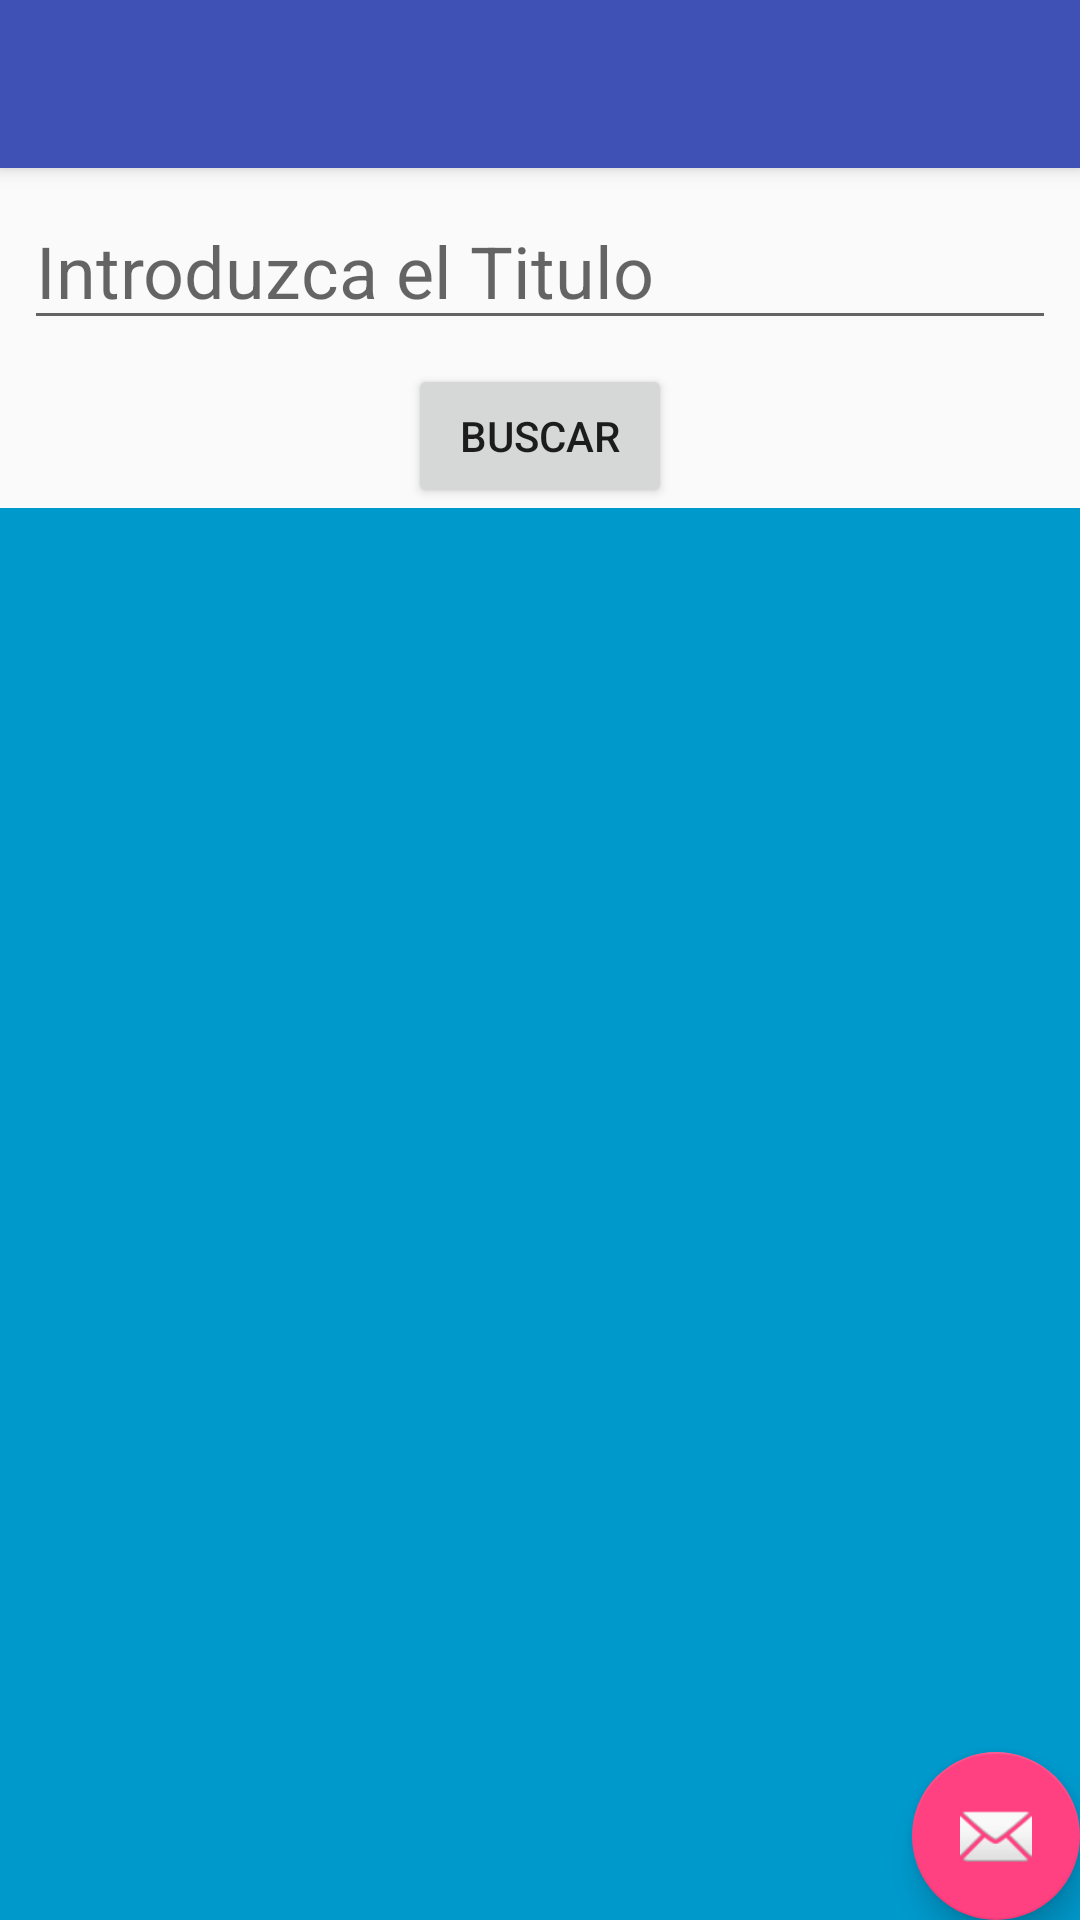

Produce the Android XML layout that renders to this screen, including the resource entries it uses.
<!-- AndroidManifest.xml: application theme AppTheme -->
<!-- res/layout/activity_buscar_libro.xml -->
<?xml version="1.0" encoding="utf-8"?>
<android.support.design.widget.CoordinatorLayout xmlns:android="http://schemas.android.com/apk/res/android"
    xmlns:app="http://schemas.android.com/apk/res-auto"
    xmlns:tools="http://schemas.android.com/tools"
    android:layout_width="match_parent"
    android:layout_height="match_parent"
    tools:context="com.javi.pell.liberia7.BuscarLibro">

    <android.support.design.widget.AppBarLayout
        android:layout_width="match_parent"
        android:layout_height="wrap_content"
        android:theme="@style/AppTheme.AppBarOverlay">

        <android.support.v7.widget.Toolbar
            android:id="@+id/toolbar"
            android:layout_width="match_parent"
            android:layout_height="?attr/actionBarSize"
            android:background="?attr/colorPrimary"
            app:popupTheme="@style/AppTheme.PopupOverlay" />

    </android.support.design.widget.AppBarLayout>

    <include layout="@layout/content_buscar_libro" />

    <android.support.design.widget.FloatingActionButton
        android:id="@+id/fab"
        android:layout_width="wrap_content"
        android:layout_height="wrap_content"
        android:layout_gravity="bottom|end"
        android:layout_margin="@dimen/fab_margin"
        app:srcCompat="@android:drawable/ic_dialog_email" />

</android.support.design.widget.CoordinatorLayout>
<!-- res/layout/content_buscar_libro.xml (included above) -->
<?xml version="1.0" encoding="utf-8"?>
<LinearLayout
    xmlns:android="http://schemas.android.com/apk/res/android"
    xmlns:app="http://schemas.android.com/apk/res-auto"
    xmlns:tools="http://schemas.android.com/tools"
    android:orientation="vertical"
    android:layout_width="match_parent"
    android:layout_height="match_parent"
    app:layout_behavior="@string/appbar_scrolling_view_behavior"
    tools:context="com.javi.pell.liberia7.BuscarLibro"
    tools:showIn="@layout/activity_buscar_libro">

    <EditText
        android:id="@+id/editTextTitulo"
        android:layout_width="match_parent"
        android:layout_height="wrap_content"
        android:layout_margin="8dp"
        android:hint="Introduzca el Titulo"
        android:inputType="textPersonName"
        android:textSize="24sp"
        />

    <Button
        android:id="@+id/btnBuscar"
        android:layout_width="wrap_content"
        android:layout_height="wrap_content"
        android:text="Buscar"
        android:layout_gravity="center" />

    <include layout="@layout/content_main" />

</LinearLayout>
<!-- res/layout/content_main.xml (included above) -->
<?xml version="1.0" encoding="utf-8"?>
<LinearLayout
    xmlns:android="http://schemas.android.com/apk/res/android"
    xmlns:app="http://schemas.android.com/apk/res-auto"
    xmlns:tools="http://schemas.android.com/tools"
    android:id="@+id/contenedor"
    android:orientation="vertical"
    android:layout_width="match_parent"
    android:layout_height="match_parent"
    app:layout_behavior="@string/appbar_scrolling_view_behavior"
    tools:context="com.javi.pell.liberia7.MainActivity"  >

    <LinearLayout
        android:id="@+id/ll_lista"
        android:background="@color/colorPrimary"
        android:layout_width="match_parent"
        android:layout_height="wrap_content"
        android:orientation="vertical">


    </LinearLayout>


    <ListView
        android:id="@+id/listView"
        android:layout_width="match_parent"
        android:layout_height="match_parent"
        android:layout_weight="1"
        android:background="@android:color/holo_blue_dark"
        tools:listitem="@layout/fichas" />

</LinearLayout>
<!-- res/layout/fichas.xml (included above) -->
<?xml version="1.0" encoding="utf-8"?>
<LinearLayout xmlns:android="http://schemas.android.com/apk/res/android"
    xmlns:card_view="http://schemas.android.com/apk/res-auto"
    xmlns:tools="http://schemas.android.com/tools"
    android:layout_width="match_parent"
    android:layout_height="match_parent"
    android:paddingLeft="@dimen/activity_horizontal_margin"
    android:paddingRight="@dimen/activity_horizontal_margin"
    android:paddingTop="40dp"
    android:paddingBottom="@dimen/activity_vertical_margin"
    android:orientation="vertical"
    >

    <android.support.v7.widget.CardView
        android:id="@+id/card2"
        android:layout_width="match_parent"
        android:layout_height="200dp"
        card_view:cardBackgroundColor="#fffffe91" >



        <ImageView
            android:id="@+id/imageViewCaratula"
            android:layout_width="150dp"
            android:layout_height="200dp"
            android:layout_weight="1"
            android:contentDescription="caratula"
            android:paddingLeft="10dp"
            android:paddingTop="10dp"
            android:scaleType="fitXY"
            />

        <LinearLayout
            android:layout_width="match_parent"
            android:layout_height="match_parent"
            android:layout_weight="1"
            android:orientation="vertical">

            <TextView
                android:id="@+id/textViewTitulo"
                android:layout_width="match_parent"
                android:layout_height="wrap_content"
                android:layout_marginLeft="155sp"
                android:layout_marginTop="10dp"
                android:text="Titulo"
                android:textColor="@color/colorPrimaryDark"
                android:textSize="22sp" />

            <TextView
                android:id="@+id/textViewAutor"
                android:layout_width="match_parent"
                android:layout_height="wrap_content"
                android:layout_marginLeft="155sp"
                android:text="Autor"
                android:textSize="20sp" />

            <TextView
                android:id="@+id/textViewFecha"
                android:layout_width="match_parent"
                android:layout_height="wrap_content"
                android:layout_marginLeft="170dp"
                android:text="Fecha"
                android:textSize="18sp" />

            <TextView
                android:id="@+id/textViewResumen"
                android:layout_width="match_parent"
                android:layout_height="wrap_content"
                android:layout_marginLeft="155sp"
                android:maxLength="200"
                android:text="Resumen" />

            <TextView
                android:id="@+id/textViewEnlace"
                android:layout_width="match_parent"
                android:layout_height="wrap_content"
                android:layout_marginLeft="155dp"
                android:text="Enlace"
                android:visibility="invisible" />

        </LinearLayout>



    </android.support.v7.widget.CardView>

</LinearLayout>
<!-- resources referenced by this layout -->
<resources>
  <color name="colorPrimary">#3F51B5</color>
  <color name="colorPrimaryDark">#303F9F</color>
  <style name="AppTheme.AppBarOverlay" parent="ThemeOverlay.AppCompat.Dark.ActionBar" />
  <style name="AppTheme.PopupOverlay" parent="ThemeOverlay.AppCompat.Light" />
  <style name="AppTheme" parent="Theme.AppCompat.Light.DarkActionBar">
          
          <item name="colorPrimary">@color/colorPrimary</item>
          <item name="colorPrimaryDark">@color/colorPrimaryDark</item>
          <item name="colorAccent">@color/colorAccent</item>
      </style>
  <color name="colorAccent">#FF4081</color>
</resources>
